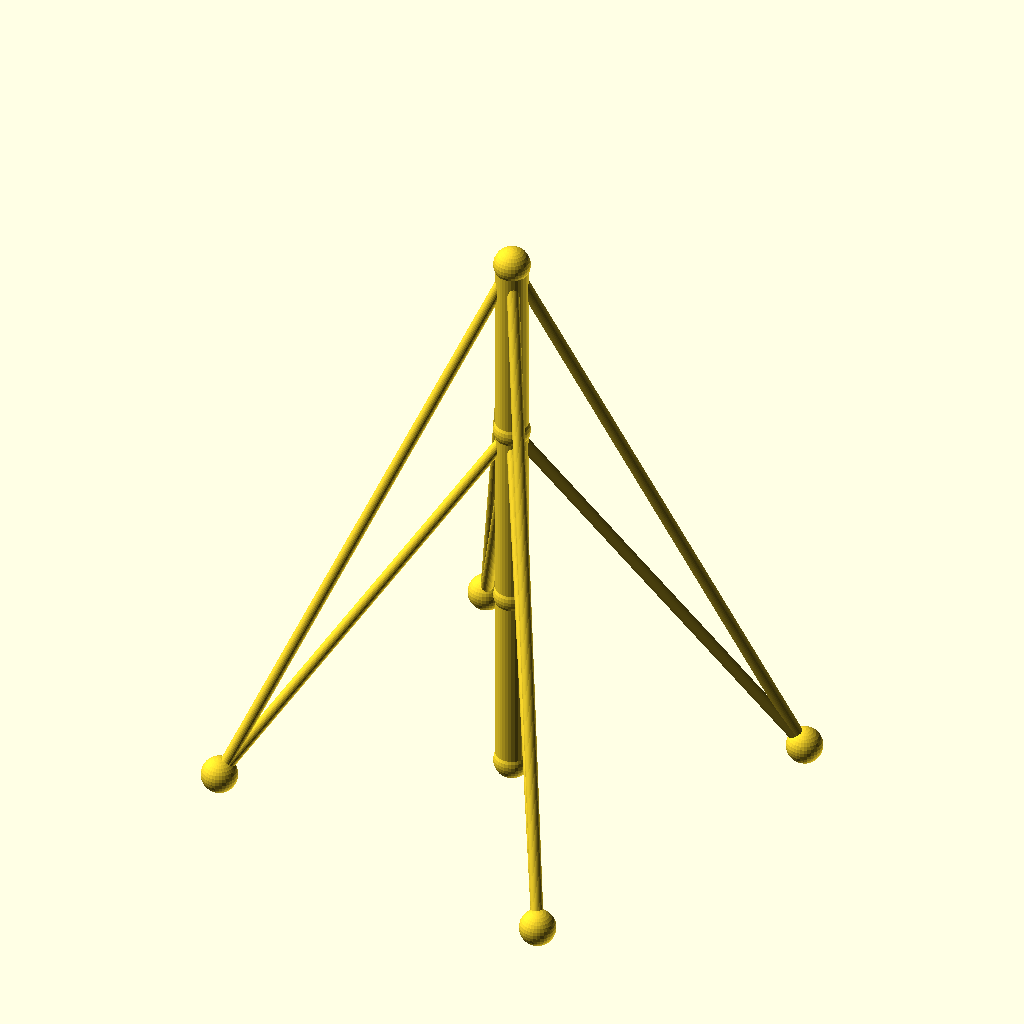
Cell 1: rendered with the file's own defaults.
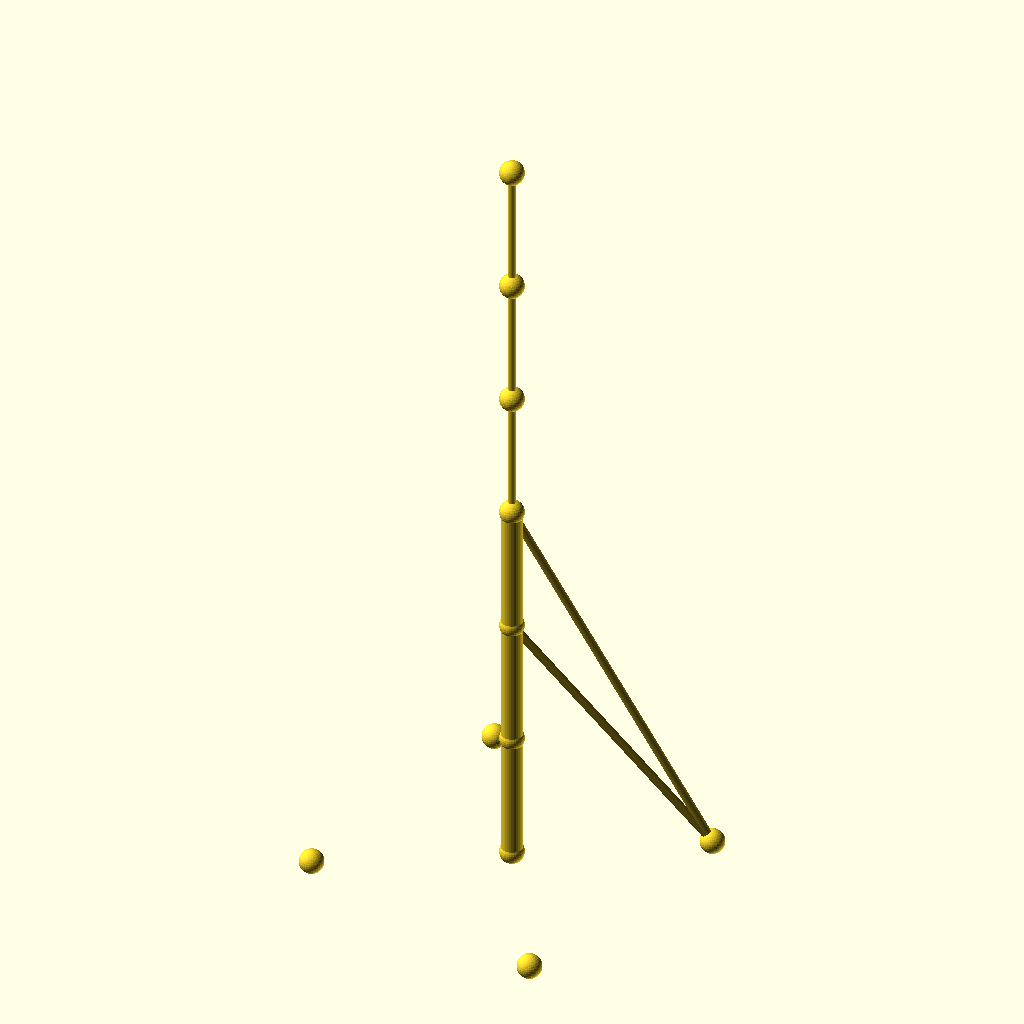
Cell 2: sections = 6 (everything else at default).
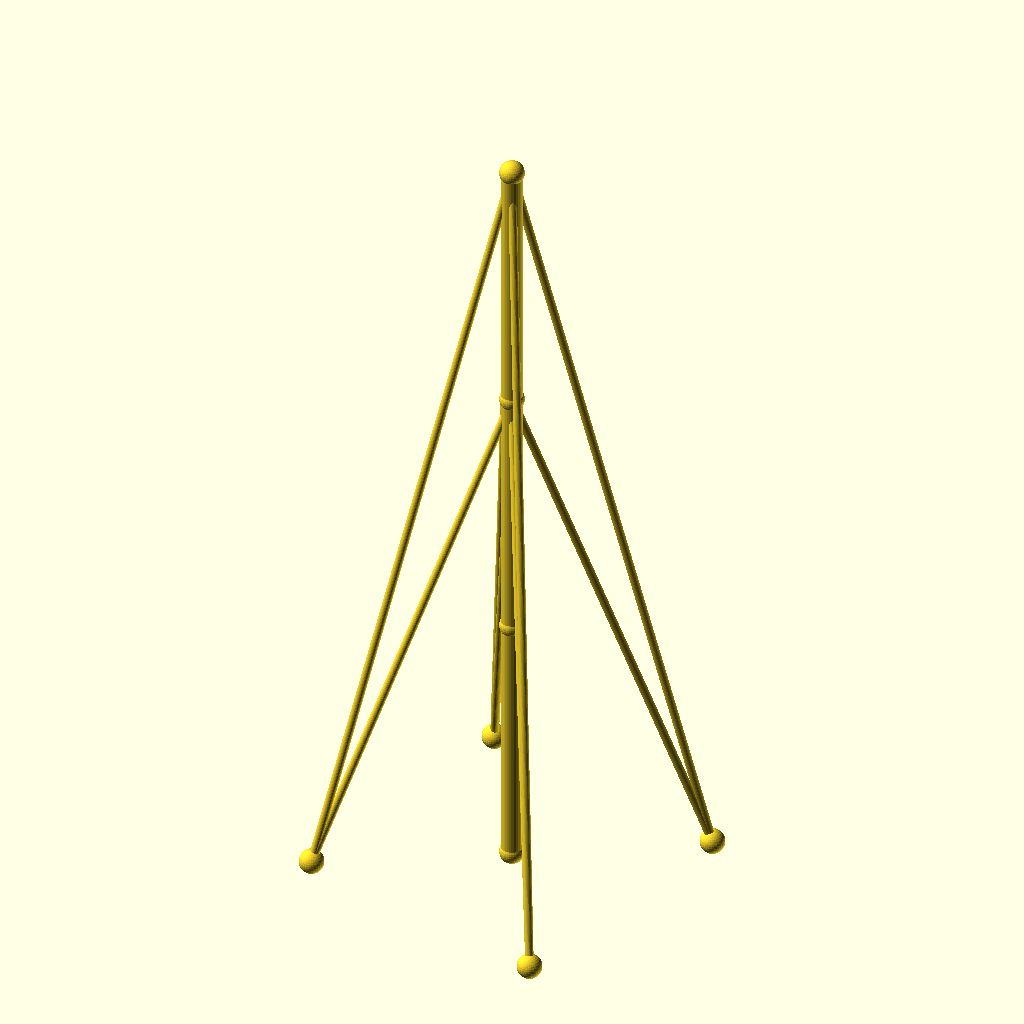
Cell 3: the same model with seg_h = 96.
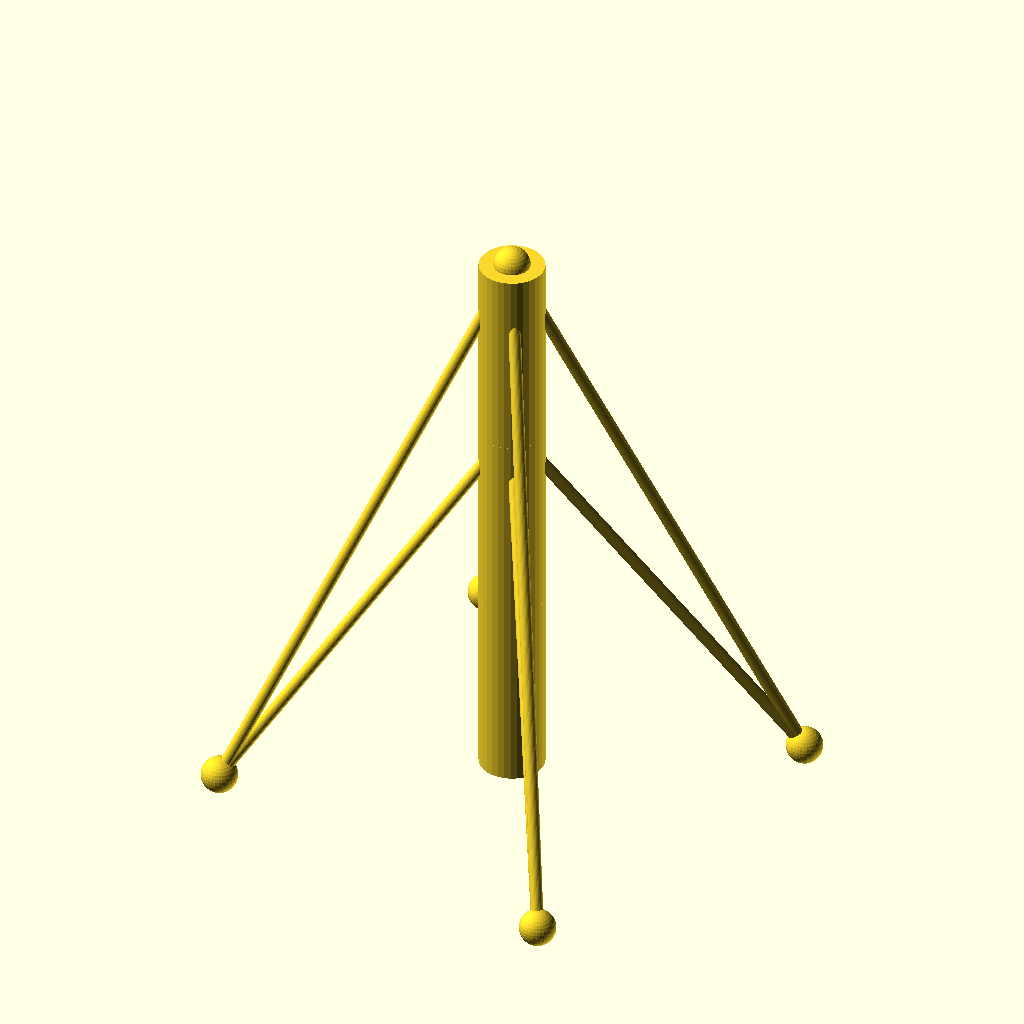
Cell 4 — mast_r set to 8, the other parameters unchanged.
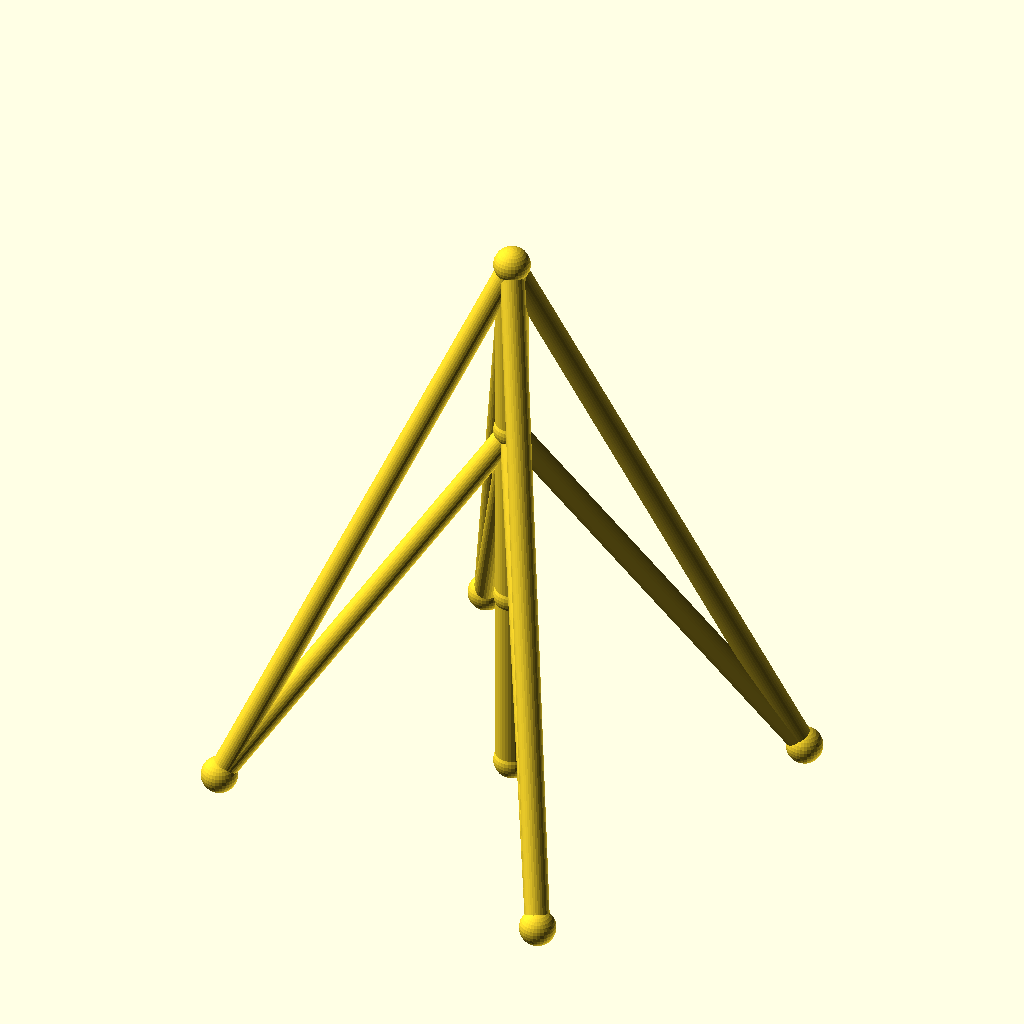
Cell 5 — guy_r set to 3, the other parameters unchanged.
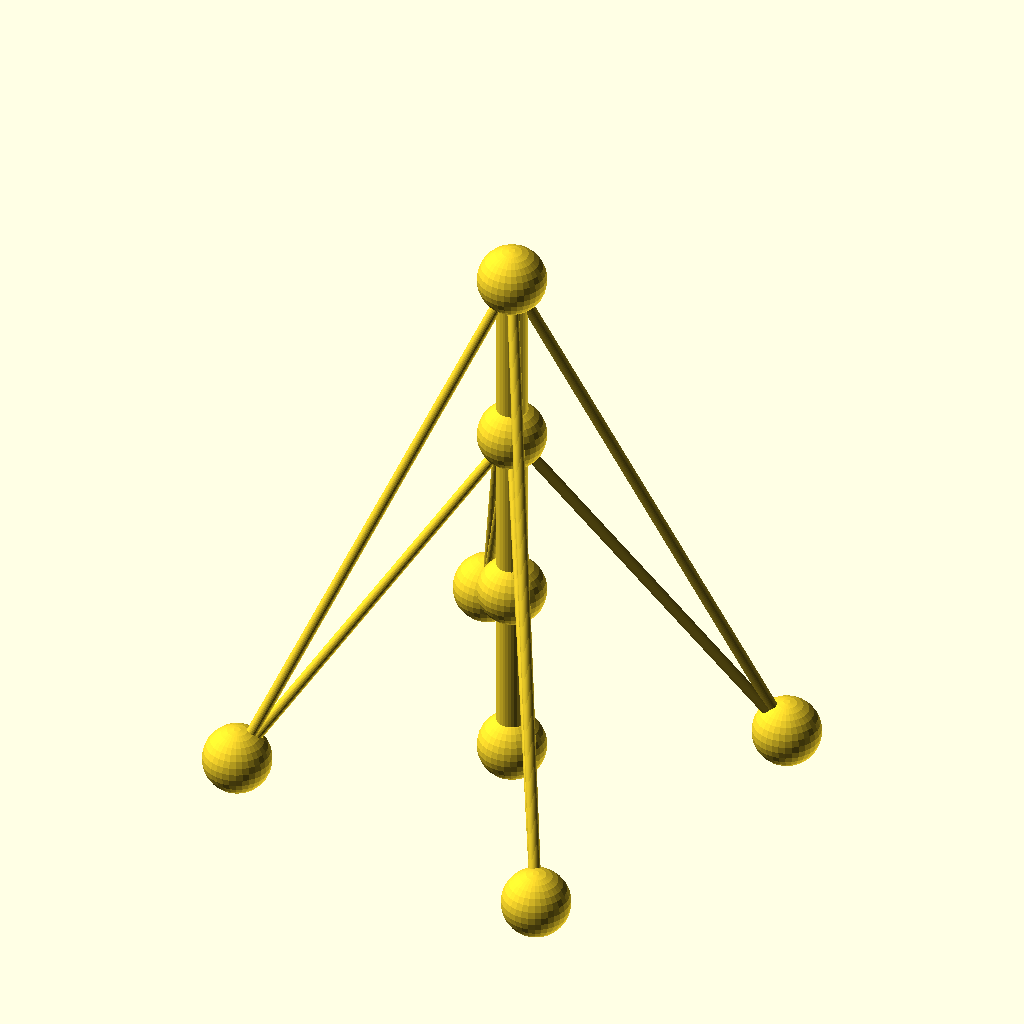
Cell 6: the same model with joint_r = 9.
All cells are drawn from the same view direction (rotation 55°, 0°, 25°, orthographic, colour scheme Cornfield), but the view is re-fitted for each cell, so position and scale can differ between cells as well as the parameter.
The OpenSCAD source (optional_data/data/wire2/guymasts/scene_0240.scad):
$fn = 32;

// ----------------------------------------------------------------------
// Guyed mast: 3 sections of 48 mm, 4 anchors on R70
// ----------------------------------------------------------------------

// --- parameters (mm) ---
sections = 3;             // number of mast sections
seg_h = 48;               // section height
mast_r = 4;               // mast member radius
guy_r = 1.5;              // guy wire radius
joint_r = 4.5;            // joint ball radius
anchors_n = 4;            // number of ground anchors
anchor_r = 70;            // anchor ring radius
anchor_step = 90;         // angle between anchors, degrees
anchor_a0 = 30;           // angle of the first anchor, degrees
tiers = 2;                // number of guy tiers
guy_h_3 = 144;            // guy tier height (section 3)
guy_h_2 = 96;             // guy tier height (section 2)

bbox_x = anchor_r * (cos(anchor_a0 + 0 * anchor_step) - cos(anchor_a0 + 2 * anchor_step)) + 2 * joint_r;  // overall X, joints included
bbox_y = anchor_r * (sin(anchor_a0 + 1 * anchor_step) - sin(anchor_a0 + 3 * anchor_step)) + 2 * joint_r;  // overall Y, joints included
bbox_z = sections * seg_h + 2 * joint_r;  // overall Z, joints included
mast_d = 2 * mast_r;  // mast trunk diameter
guy_d = 2 * guy_r;  // guy wire diameter
joint_d = 2 * joint_r;  // joint ball diameter
nodes = concat([for (i = [0 : sections]) [0, 0, i * seg_h]], [for (k = [0 : anchors_n - 1]) [anchor_r * cos(anchor_a0 + k * anchor_step), anchor_r * sin(anchor_a0 + k * anchor_step), 0]]);

module member(a, b, r) {
  /* round stock from joint a to joint b, ends buried in the joint balls */
  d = b - a;
  length = norm(d);
  translate(a) rotate([0, acos(d[2] / length), atan2(d[1], d[0])])
    cylinder(h = length, r = r);
}

module joint(p, r) {
  /* ball at the joint centre, fatter than every member meeting there */
  translate(p) sphere(r = r);
}

/* members - each call is one graph edge */
member(nodes[0], nodes[1], mast_r);
member(nodes[1], nodes[2], mast_r);
member(nodes[2], nodes[3], mast_r);
member(nodes[3], nodes[4], guy_r);
member(nodes[3], nodes[5], guy_r);
member(nodes[3], nodes[6], guy_r);
member(nodes[3], nodes[7], guy_r);
member(nodes[2], nodes[4], guy_r);
member(nodes[2], nodes[5], guy_r);
member(nodes[2], nodes[6], guy_r);
member(nodes[2], nodes[7], guy_r);

/* joint balls */
for (p = nodes) joint(p, joint_r);
Customizer parameters (derived from the source; name, type, default, range or options):
sections: number, default 3
seg_h: number, default 48
mast_r: number, default 4
guy_r: number, default 1.5
joint_r: number, default 4.5
anchors_n: number, default 4
anchor_r: number, default 70
anchor_step: number, default 90
anchor_a0: number, default 30
tiers: number, default 2
guy_h_3: number, default 144
guy_h_2: number, default 96
